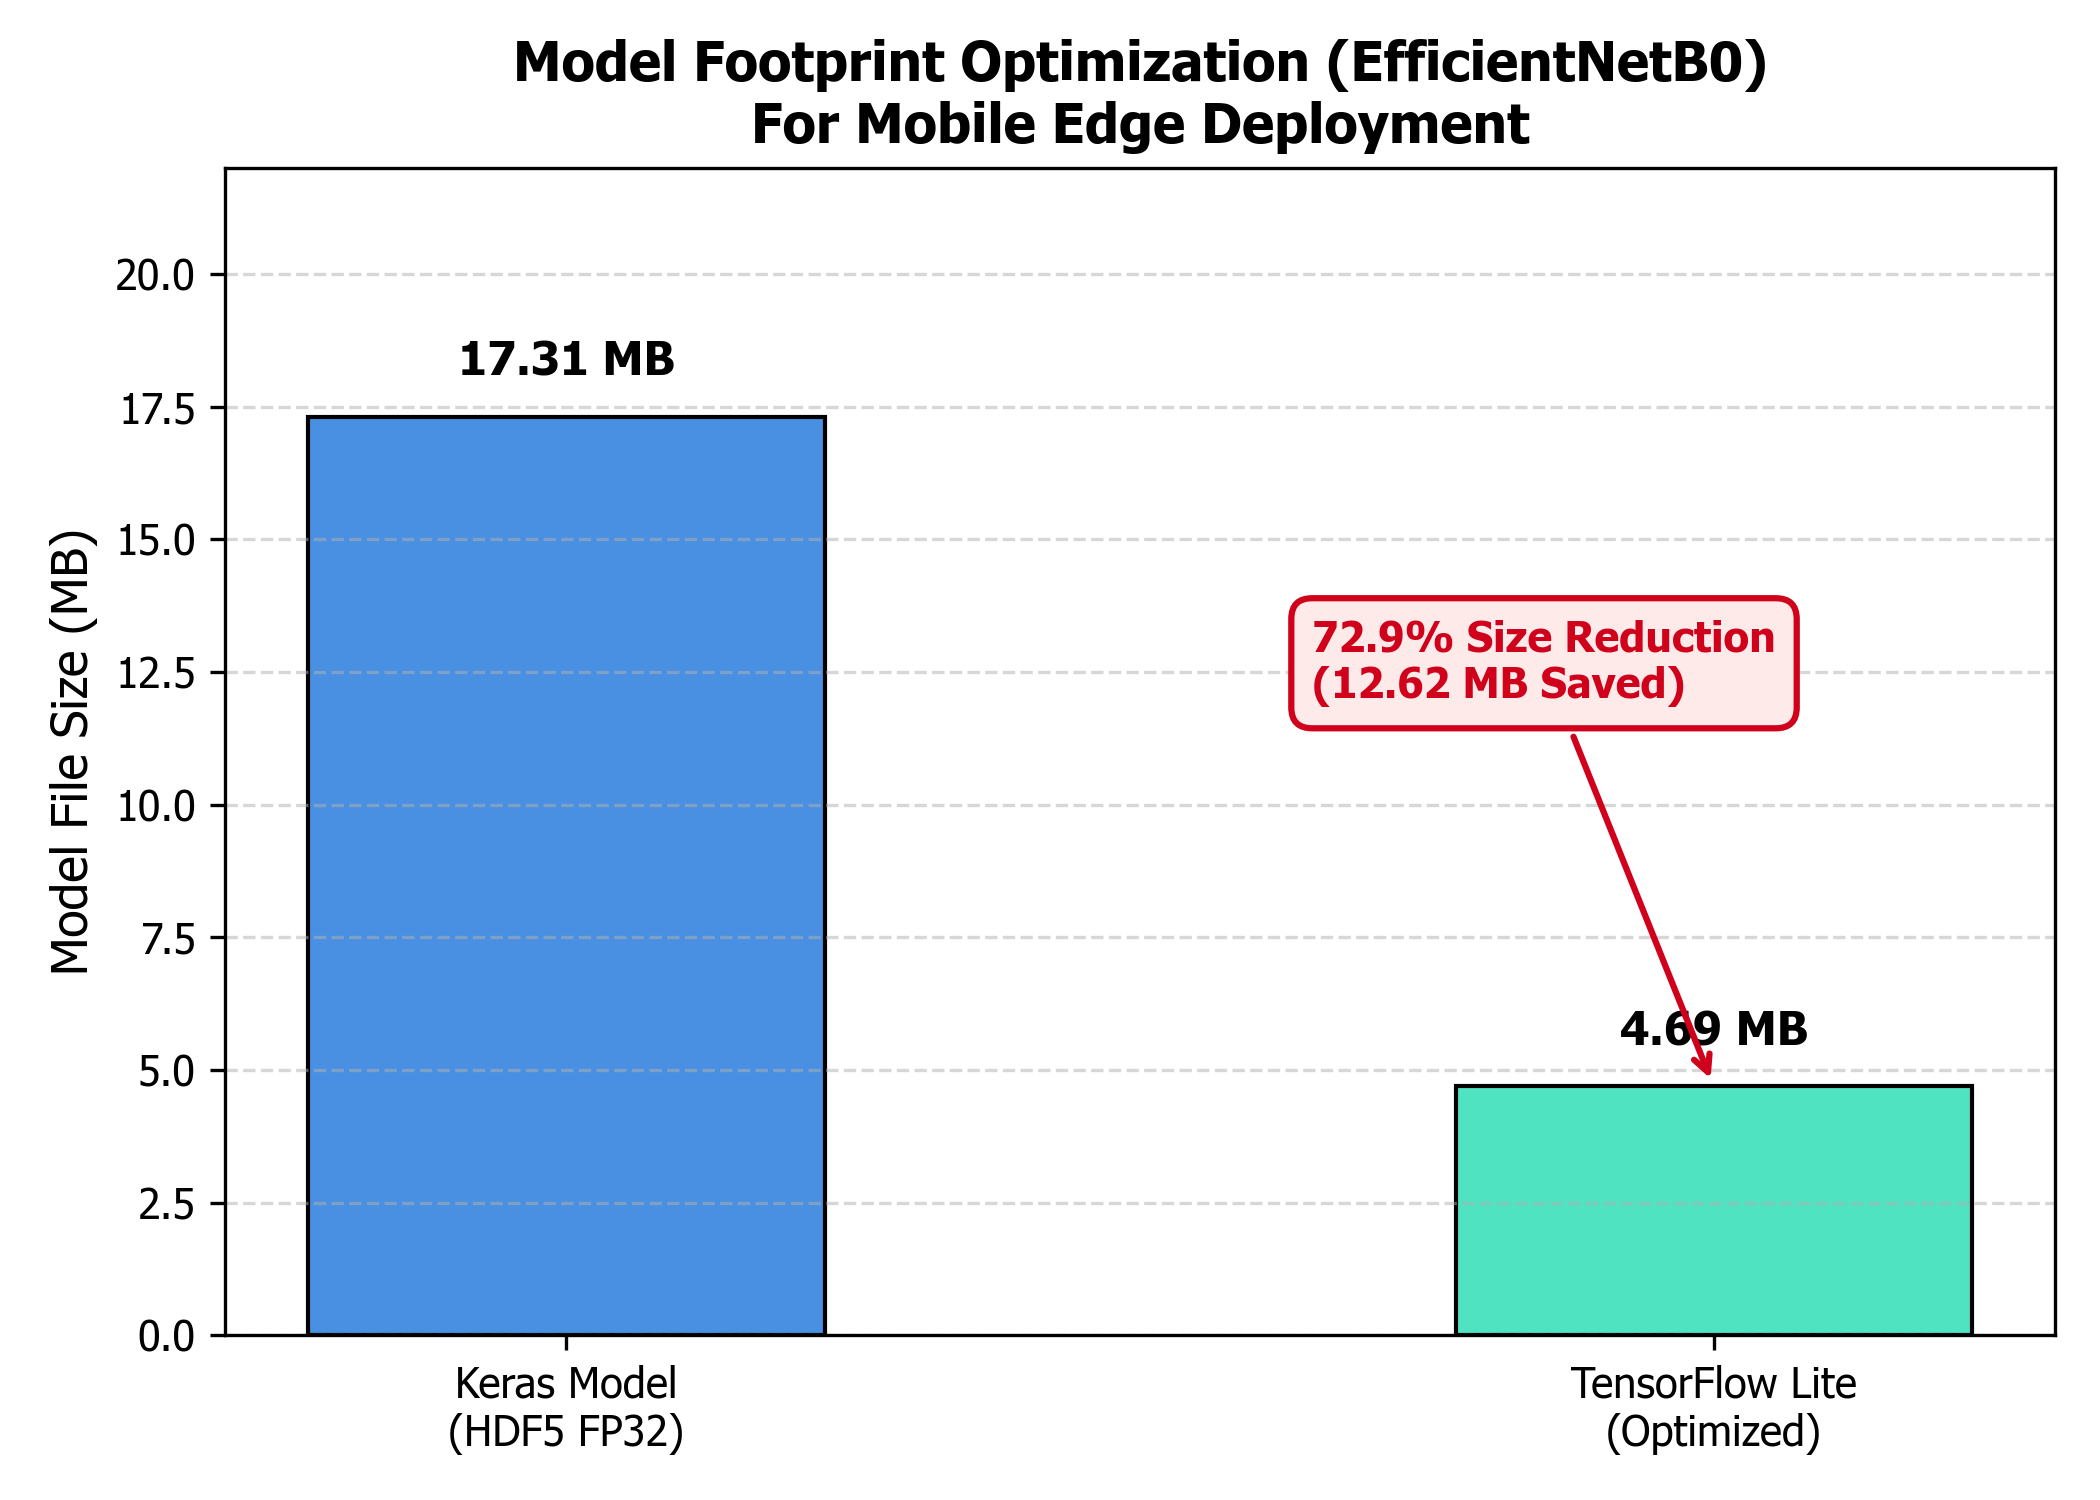

Values plotted in this chart, from the file beside it:
model_name, model_stage, format, file_name, size_mb, size_reduction_pct, target_runtime
EfficientNetB0, Pre-quantization, Keras H5 (FP32), mammals_best_model.h5, 17.31, 0.0, Server / GPU Workstation
EfficientNetB0, Post-training Quantization (Default), TensorFlow Lite (.tflite), mammals_classifier.tflite, 4.69, 72.91, Mobile Edge (Android / iOS / Embedded)
